Run: headless pygame with SDL's dummy video driver; simulated clock (each Clock.tick advances the game by its frame time, no real sleeping); random seed 0; keys injected as events and as key.get_pressed() state; no mouse input; restart key C tapped at the start of phases 3 and 4.
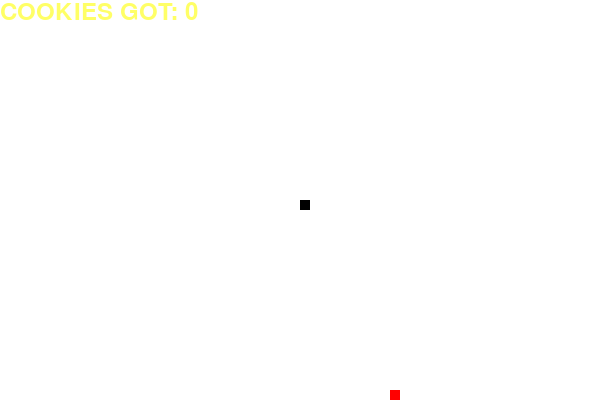
Frame 1 of 4 · flips 1–60 · no input
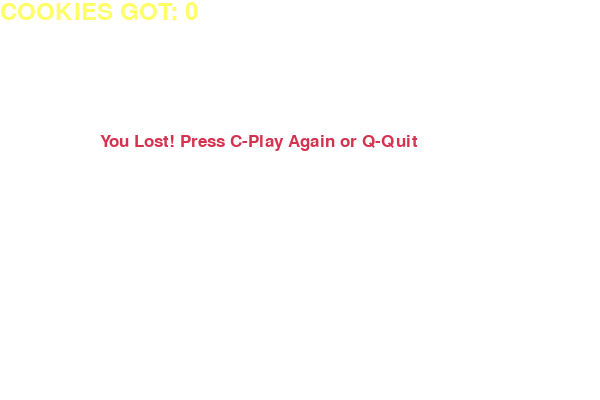
Frame 2 of 4 · flips 61–180 · tapped SPACE, RETURN · held RIGHT (→), D
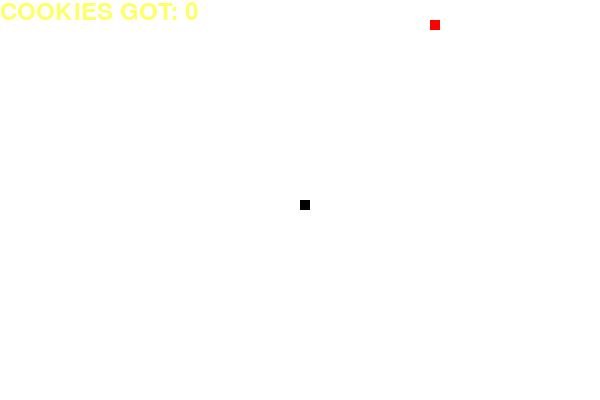
Frame 3 of 4 · flips 181–300 · tapped C · held DOWN (↓), S
Frame 4 of 4 · flips 301–420 · tapped C · held LEFT (←), A, UP (↑), W · screen same as frame 2, image omitted

The pygame program that drew these frames:

import pygame
import time
import random
 
pygame.init()
 
white = (255, 255, 255)
yellow = (255, 255, 102)
black = (0, 0, 0)
red = (213, 50, 80)
brown = (255, 0, 0)
blue = (50, 153, 213)
 
snak_width = 600
snak_height = 400
 
snak = pygame.display.set_mode((snak_width, snak_height))
pygame.display.set_caption('SNAKE GAME FOR ADDITIONAL COOKIES')
 
clock = pygame.time.Clock()
 
snake_block = 10
snake_speed = 15
 
font_style = pygame.font.SysFont("Times New Roman", 25)
score_font = pygame.font.SysFont("Calibri", 35)
 
 
def Your_score(score):
    value = score_font.render("COOKIES GOT: " + str(score), True, yellow)
    snak.blit(value, [0, 0])
 
 
 
def our_snake(snake_block, snake_list):
    for x in snake_list:
        pygame.draw.rect(snak, black, [x[0], x[1], snake_block, snake_block])
 
 
def message(msg, color):
    mesg = font_style.render(msg, True, color)
    snak.blit(mesg, [snak_width / 6, snak_height / 3])
 
 
def gameLoop():
    game_over = False
    game_close = False
 
    x1 = snak_width / 2
    y1 = snak_height / 2
 
    x1_change = 0
    y1_change = 0
 
    snake_List = []
    Length_of_snake = 1
 
    food_axis = round(random.randrange(0, snak_width - snake_block) / 10.0) * 10.0
    food_y_axis = round(random.randrange(0, snak_height - snake_block) / 10.0) * 10.0
 
    while not game_over:
 
        while game_close == True:
            snak.fill(white)
            message("You Lost! Press C-Play Again or Q-Quit", red)
            Your_score(Length_of_snake - 1)
            pygame.display.update()
 
            for event in pygame.event.get():
                if event.type == pygame.KEYDOWN:
                    if event.key == pygame.K_q:
                        game_over = True
                        game_close = False
                    if event.key == pygame.K_c:
                        gameLoop()
 
        for event in pygame.event.get():
            if event.type == pygame.QUIT:
                game_over = True
            if event.type == pygame.KEYDOWN:
                if event.key == pygame.K_LEFT:
                    x1_change = -snake_block
                    y1_change = 0
                elif event.key == pygame.K_RIGHT:
                    x1_change = snake_block
                    y1_change = 0
                elif event.key == pygame.K_UP:
                    y1_change = -snake_block
                    x1_change = 0
                elif event.key == pygame.K_DOWN:
                    y1_change = snake_block
                    x1_change = 0
 
        if x1 >= snak_width or x1 < 0 or y1 >= snak_height or y1 < 0:
            game_close = True
        x1 += x1_change
        y1 += y1_change
        snak.fill(white)
        pygame.draw.rect(snak, brown, [food_axis, food_y_axis, snake_block, snake_block])
        snake_Head = []
        snake_Head.append(x1)
        snake_Head.append(y1)
        snake_List.append(snake_Head)
        if len(snake_List) > Length_of_snake:
            del snake_List[0]
 
        for x in snake_List[:-1]:
            if x == snake_Head:
                game_close = True
 
        our_snake(snake_block, snake_List)
        Your_score(Length_of_snake - 1)
 
        pygame.display.update()
 
        if x1 == food_axis and y1 == food_y_axis:
            food_axis = round(random.randrange(0, snak_width - snake_block) / 10.0) * 10.0
            food_y_axis = round(random.randrange(0, snak_height - snake_block) / 10.0) * 10.0
            Length_of_snake += 1
 
        clock.tick(snake_speed)
 
    pygame.quit()
    quit()
 
 
gameLoop()
